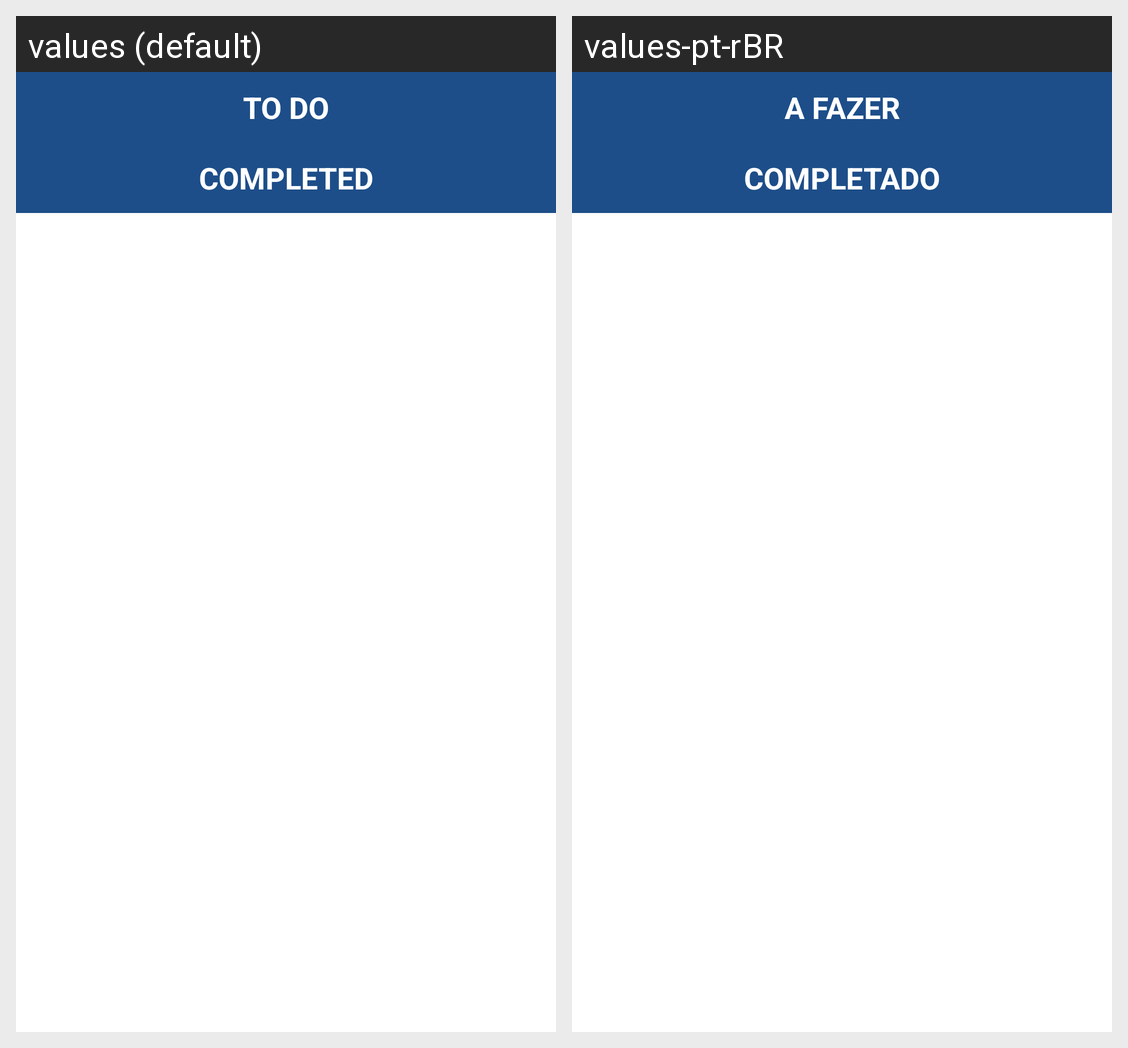

Here is an Android app screen in its default locale and in the app's own translations. Write out the translated-string differences for the strings that appear on this screen.
Android screen res/layout/fragment_task_list.xml rendered under 2 locales, left to right: values (default), values-pt-rBR. Device: Nexus 5 (rendered at 1080×1920; each locale shown at half size, 540×960, under a caption strip naming it); theme Theme.TodoApp.
Strings drawn on this screen, with the default value and each locale's value (text and hints the layout hard-codes, and strings that could not be matched under every locale, appear in the picture but are not listed):

open_todo
  values: To do
  values-pt-rBR: A fazer

completed_todo
  values: Completed
  values-pt-rBR: Completado
